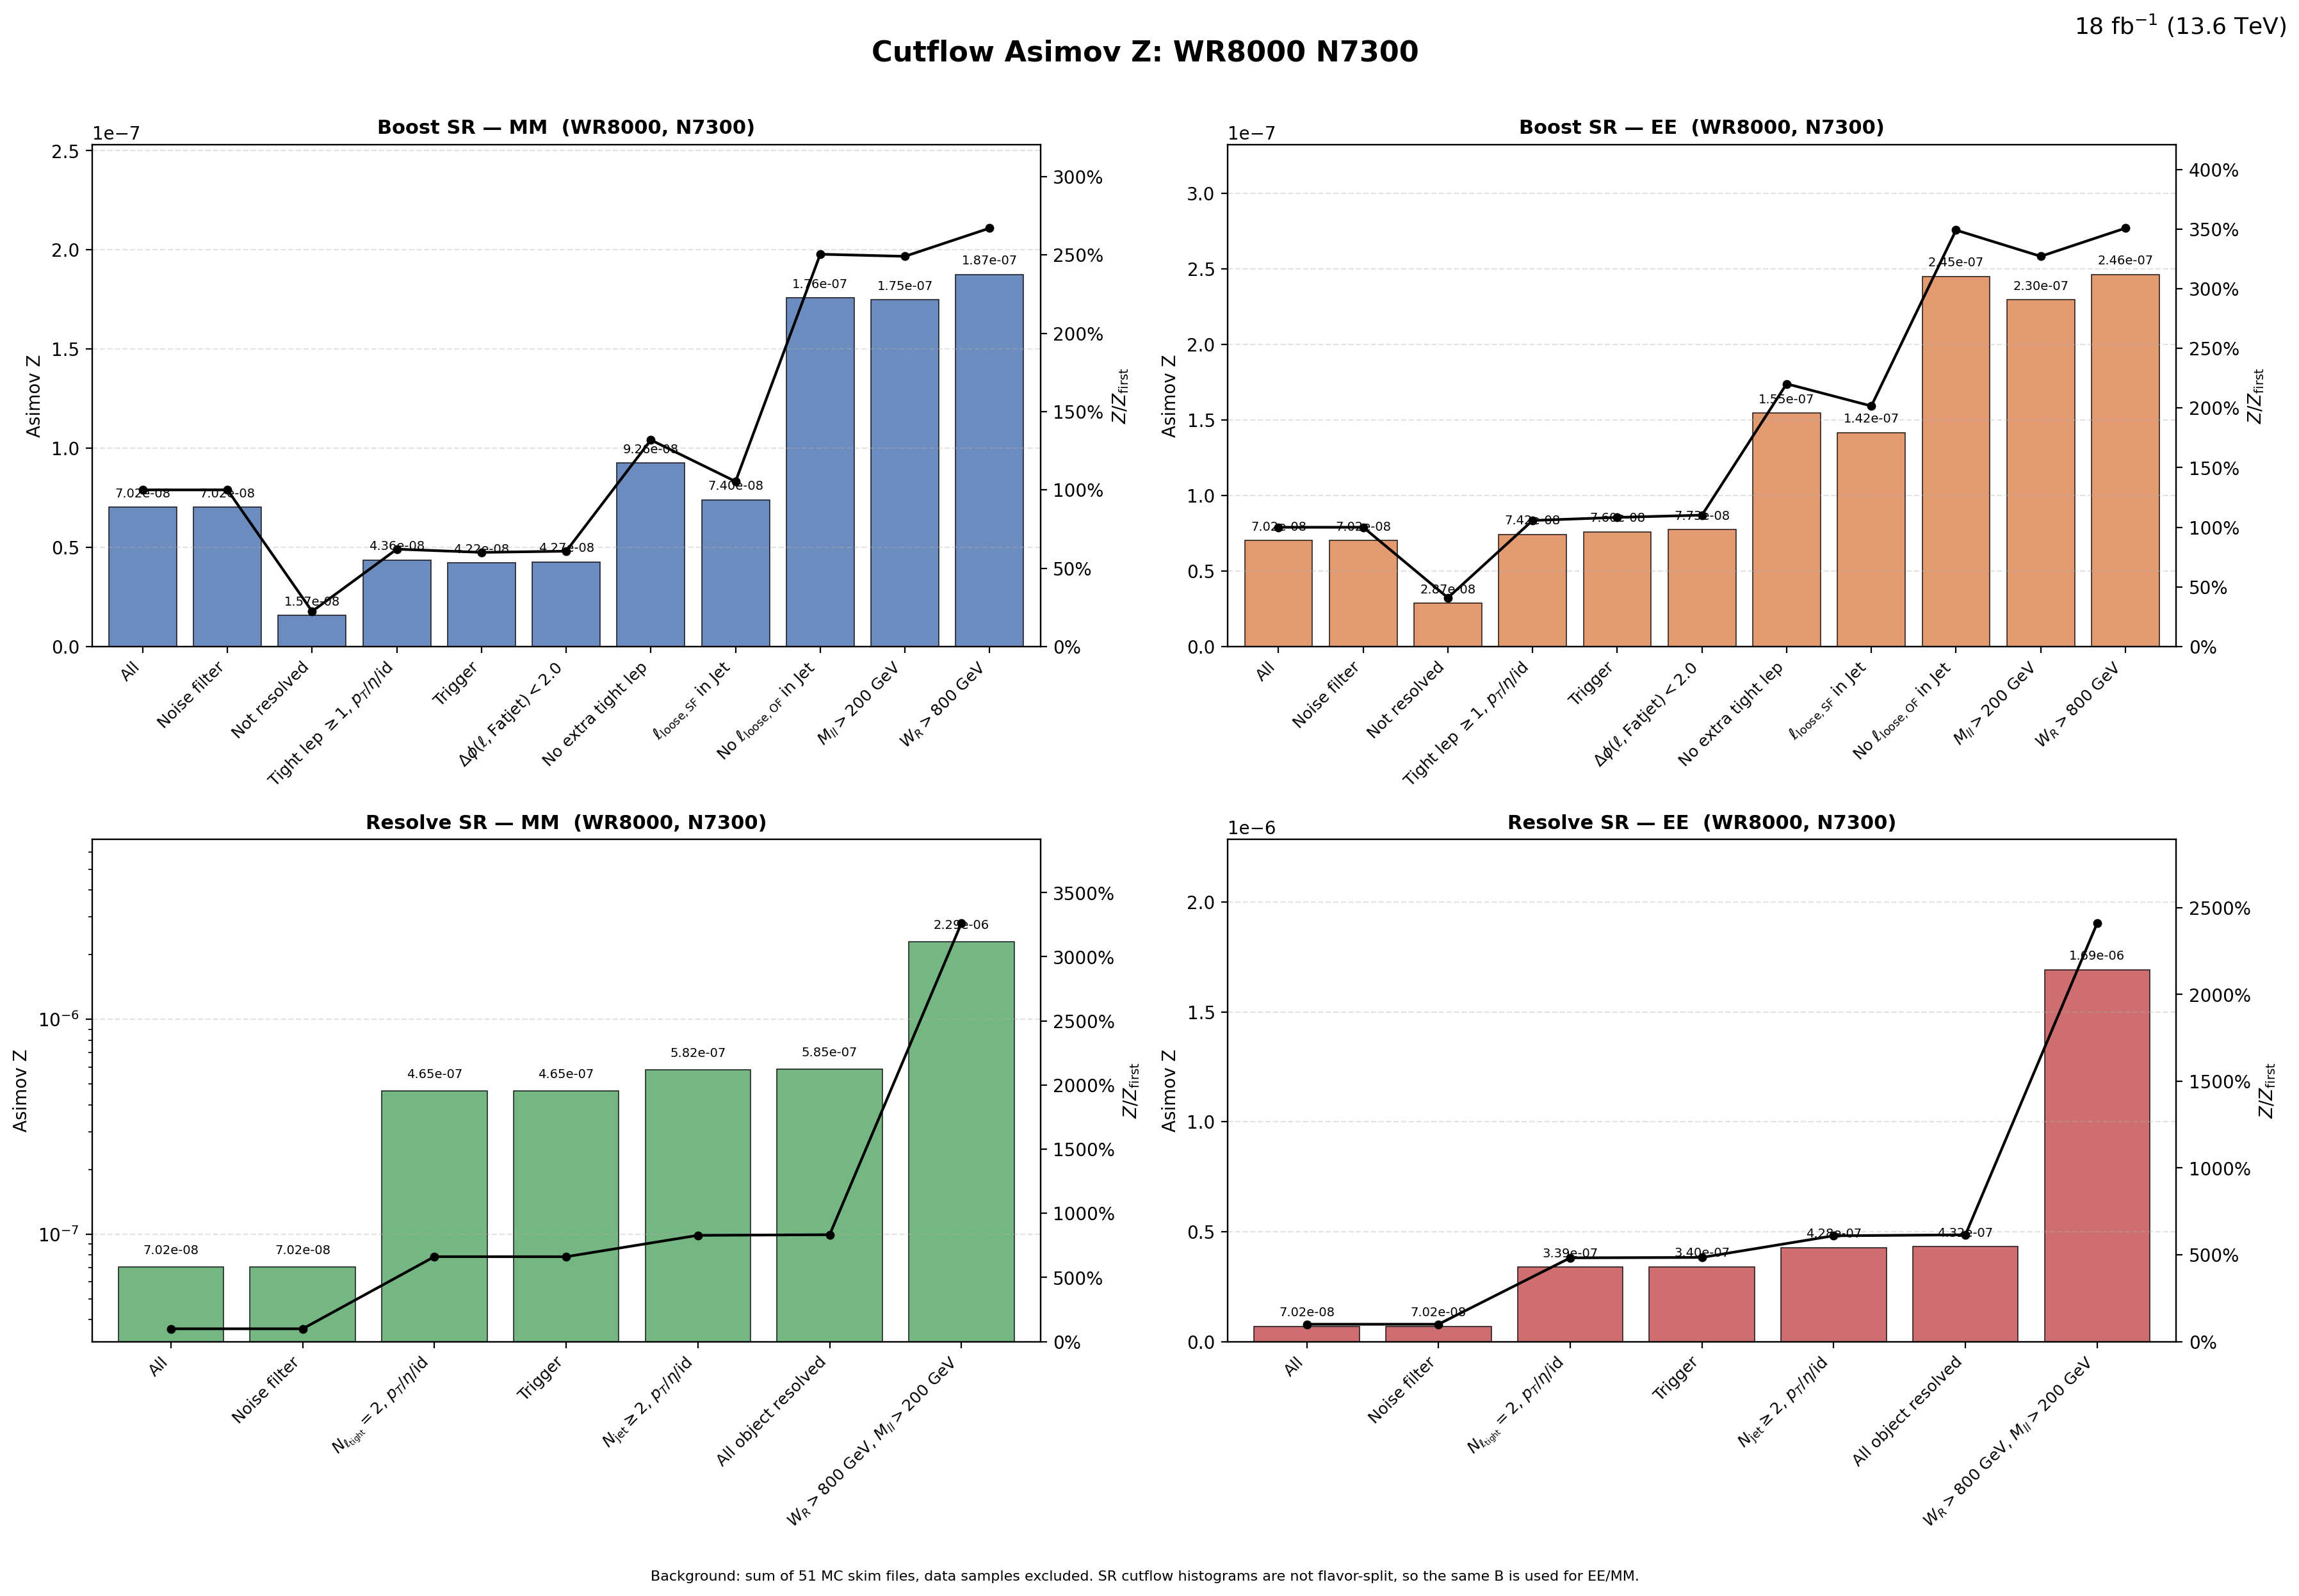

The data file committed next to this chart (first rows):
region, flavor, cut_index, cut, signal, background, asimov_z, z_over_first, z_reduction_percent
Boost, MM, 1, All, 0.002148, 9.3624652e+08, 7.0196026e-08, 1, 0
Boost, MM, 2, Noise filter, 0.002148, 9.3624652e+08, 7.0196026e-08, 1, 0
Boost, MM, 3, Not resolved, 0.0004666, 8.7814271e+08, 1.5743209e-08, 0.2243, 77.57
Boost, MM, 4, Tight lep $\geq 1$, $p_T$/$\eta$/id, 0.0004331, 98509206, 4.3638202e-08, 0.6217, -177.2
Boost, MM, 5, Trigger, 0.0004078, 93369258, 4.2200835e-08, 0.6012, 3.294
Boost, MM, 6, $\Delta\phi(\ell,\mathrm{Fatjet})<2.0$, 0.0004053, 89997708, 4.2721727e-08, 0.6086, -1.234
Boost, MM, 7, No extra tight lep, 8.6888545e-05, 880950, 9.2573534e-08, 1.319, -116.7
Boost, MM, 8, $\ell_{\mathrm{loose,SF}}$ in Jet, 6.9074972e-05, 871888, 7.3975686e-08, 1.054, 20.09
Boost, MM, 9, No $\ell_{\mathrm{loose,OF}}$ in Jet, 5.1766749e-05, 86703, 1.7580602e-07, 2.505, -137.7
Boost, MM, 10, $M_{ll}>200$ GeV, 5.1071893e-05, 85301, 1.7486585e-07, 2.491, 0.5348
Boost, MM, 11, $W_R>800$ GeV, 5.1071893e-05, 74197, 1.874946e-07, 2.671, -7.222
Boost, EE, 1, All, 0.002148, 9.3624652e+08, 7.0196026e-08, 1, 0
Boost, EE, 2, Noise filter, 0.002148, 9.3624652e+08, 7.0196026e-08, 1, 0
Boost, EE, 3, Not resolved, 0.000851, 8.7814271e+08, 2.8712843e-08, 0.409, 59.1
Boost, EE, 4, Tight lep $\geq 1$, $p_T$/$\eta$/id, 0.0007363, 98509206, 7.4186435e-08, 1.057, -158.4
Boost, EE, 5, Trigger, 0.0007344, 93369258, 7.6002713e-08, 1.083, -2.448
Boost, EE, 6, $\Delta\phi(\ell,\mathrm{Fatjet})<2.0$, 0.0007335, 89997708, 7.7323614e-08, 1.102, -1.738
Boost, EE, 7, No extra tight lep, 0.0001451, 880950, 1.5462094e-07, 2.203, -99.97
Boost, EE, 8, $\ell_{\mathrm{loose,SF}}$ in Jet, 0.0001322, 871888, 1.4155605e-07, 2.017, 8.45
Boost, EE, 9, No $\ell_{\mathrm{loose,OF}}$ in Jet, 7.216392e-05, 86703, 2.4507729e-07, 3.491, -73.13
Boost, EE, 10, $M_{ll}>200$ GeV, 6.7070718e-05, 85301, 2.2964444e-07, 3.271, 6.297
Boost, EE, 11, $W_R>800$ GeV, 6.7070718e-05, 74197, 2.4622933e-07, 3.508, -7.222
Resolve, MM, 1, All, 0.002148, 9.3624652e+08, 7.0196026e-08, 1, 0
Resolve, MM, 2, Noise filter, 0.002148, 9.3624652e+08, 7.0196026e-08, 1, 0
Resolve, MM, 3, $N_{\ell_{\rm tight}}=2$, $p_T$/$\eta$/i…, 0.001654, 12659630, 4.6479482e-07, 6.621, -562.1
Resolve, MM, 4, Trigger, 0.001642, 12489431, 4.6454562e-07, 6.618, 0.05361
Resolve, MM, 5, $N_{\rm jet}\geq 2$, $p_T$/$\eta$/id, 0.001559, 7186778, 5.8152873e-07, 8.284, -25.18
Resolve, MM, 6, All object resolved, 0.001542, 6953870, 5.8488726e-07, 8.332, -0.5775
Resolve, MM, 7, $W_R>800$ GeV, $M_{ll}>200$ GeV, 0.001504, 431811, 2.2894117e-06, 32.61, -291.4
Resolve, EE, 1, All, 0.002148, 9.3624652e+08, 7.0196026e-08, 1, 0
Resolve, EE, 2, Noise filter, 0.002148, 9.3624652e+08, 7.0196026e-08, 1, 0
Resolve, EE, 3, $N_{\ell_{\rm tight}}=2$, $p_T$/$\eta$/i…, 0.001205, 12659630, 3.3877363e-07, 4.826, -382.6
Resolve, EE, 4, Trigger, 0.001203, 12489431, 3.4044904e-07, 4.85, -0.4946
Resolve, EE, 5, $N_{\rm jet}\geq 2$, $p_T$/$\eta$/id, 0.001147, 7186778, 4.2796274e-07, 6.097, -25.71
Resolve, EE, 6, All object resolved, 0.001139, 6953870, 4.3188271e-07, 6.153, -0.916
Resolve, EE, 7, $W_R>800$ GeV, $M_{ll}>200$ GeV, 0.001112, 431811, 1.6918592e-06, 24.1, -291.7
